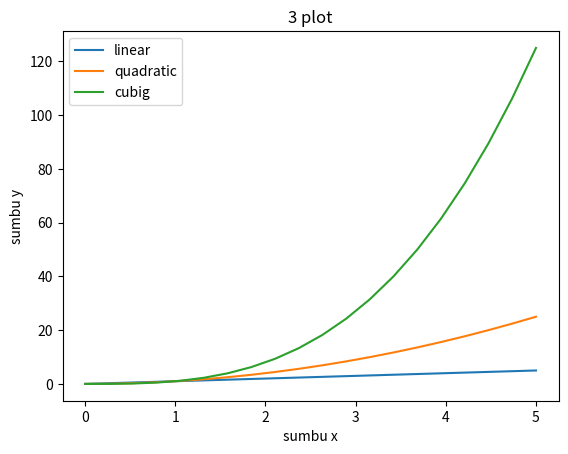

This chart was generated by the following Python code:
import matplotlib.pyplot as plt
import numpy as np

# linspace (start, stop, step)
x = np.linspace(0, 5, 20)

fig, ax = plt.subplots()

ax.plot(x, x, label='linear')
ax.plot(x, x**2, label='quadratic')
ax.plot(x, x**3, label='cubig')

ax.legend()
ax.set_xlabel('sumbu x')
ax.set_ylabel('sumbu y')
ax.set_title('3 plot')
plt.show()